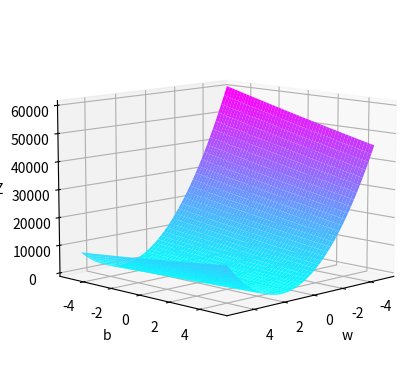

Python code for this plot: (Note: this script raises an exception after producing the figure.)
# 线性回归

import random
import matplotlib.pyplot as plt
from mpl_toolkits.mplot3d import Axes3D
import numpy as np


# 绘制损失函数平面
def make_loss_picture(x, y):
    w_i = np.linspace(-5, 5, 50)
    b_i = np.linspace(-5, 5, 50)
    W, B = np.meshgrid(w_i, b_i)

    m = len(x)
    dj = 0

    for i in range(m):
        f_wb_i = W * x[i] + B
        dj_i = f_wb_i - y[i]
        dj = dj + dj_i
    dj = dj * dj
    Z = (1 / (2 * m)) * dj

    # 创建三维坐标系
    fig = plt.figure()
    ax = fig.add_subplot(111, projection='3d')

    # 绘制平面
    ax.plot_surface(W, B, Z, cmap='cool')

    # 设置坐标轴标签
    ax.set_xlabel('w')
    ax.set_ylabel('b')
    ax.set_zlabel('Z')

    # 设置视角
    ax.view_init(elev=10, azim=45)

    # 显示图形
    plt.show()


# 生成散点和线性图
def scatter_line(x, y, w1, w2, b):
    z = w1 * x + w2 * (x ** 0.5) + b
    plt.scatter(x, y, c='r')
    plt.plot(x, z)
    plt.show()


# 寻找最优参数
def gradient_descent(X, y, learning_rate=0.01, num_iterations=100):
    """

    :param X: 特征
    :param y: 样本
    :param learning_rate: 学习率，范围是0到1
    :param num_iterations: 学习次数
    :return: 模型参数，第一个是b
    """

    m = len(y)  # 样本数量
    n = X.shape[1]  # 特征数量
    theta = np.zeros(n)  # 初始化参数向量

    for _ in range(num_iterations):
        # 计算预测值
        y_pred = np.dot(X, theta)

        # 计算误差0
        error = y_pred - y

        # 更新参数
        gradient = np.dot(X.T, error) / m
        theta -= learning_rate * gradient

    return theta


if __name__ == '__main__':
    # 指定随机种子
    random.seed(66)

    # 生成x和y
    X = np.arange(1, 21)
    X2 = np.c_[np.array(X ** 0.5), X]
    y = (random.sample(range(1, 41), 20))
    y.sort()
    print(y)

    # 添加一列全为1的截距项
    X1 = np.c_[np.ones(X.shape[0]), X2]

    # 调用梯度下降函数
    theta = gradient_descent(X1, y)

    print("模型参数：", theta)
    b = theta[0]
    w2 = theta[1]
    w1 = theta[2]

    make_loss_picture(X, y)
    scatter_line(X, y, w1, w2, b)
